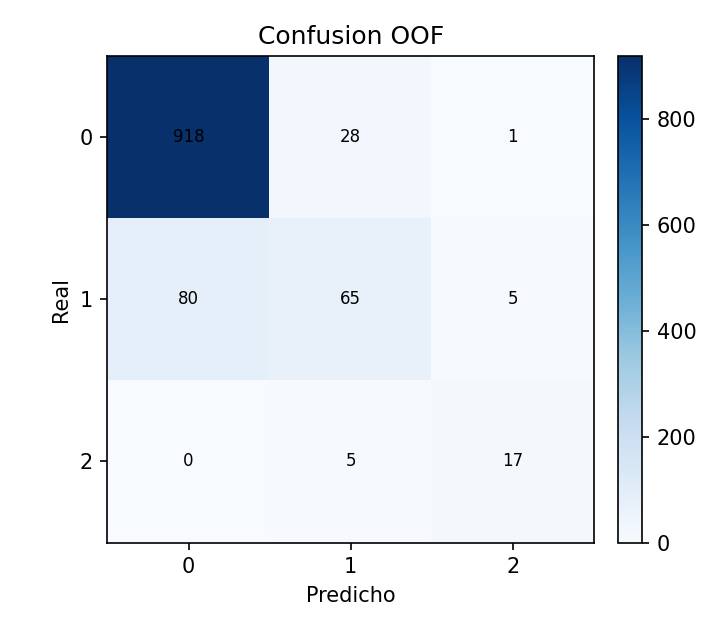

The table this chart was drawn from, first rows:
real, 1, 2, 3
1, 918, 28, 1
2, 80, 65, 5
3, 0, 5, 17
